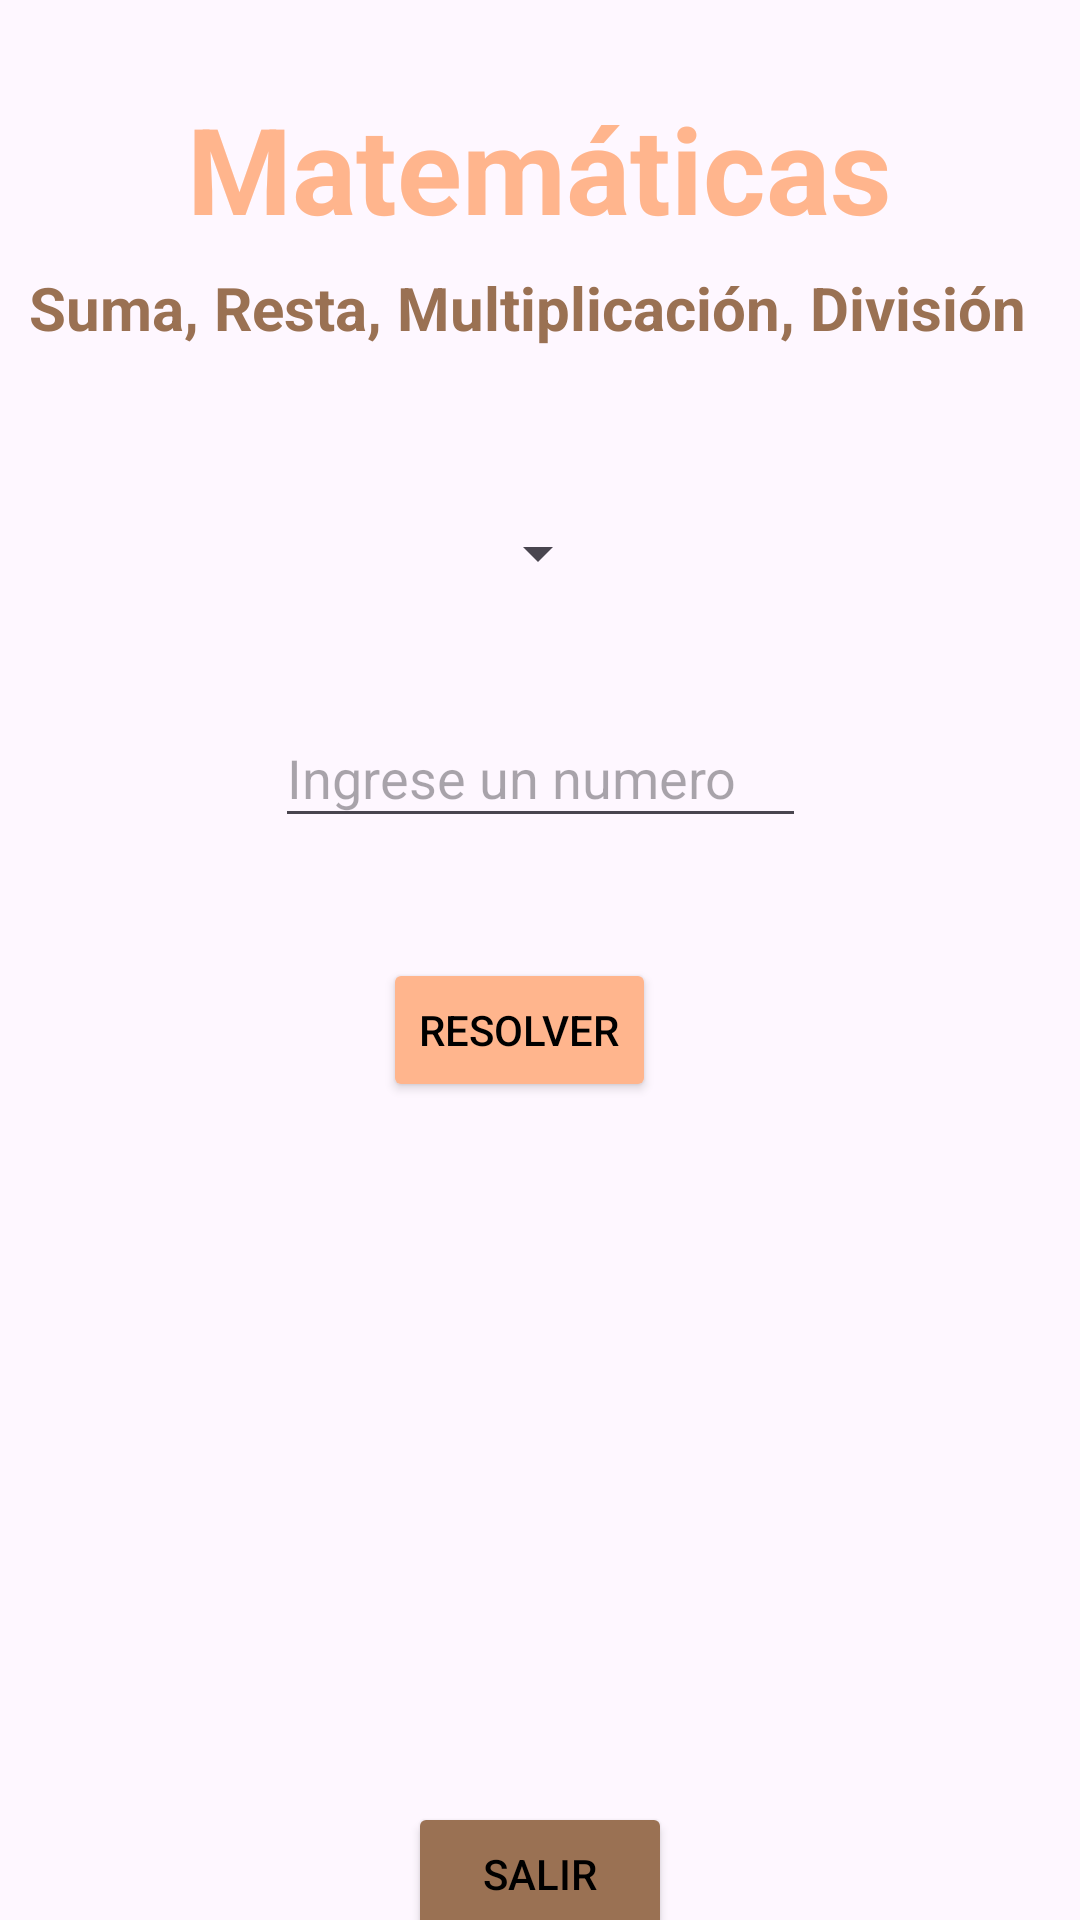

This screen was rendered from an Android layout file. Write that file and the resources it references.
<!-- AndroidManifest.xml: application theme Theme.ENGM -->
<!-- res/layout/activity_matematicas.xml -->
<?xml version="1.0" encoding="utf-8"?>
<androidx.constraintlayout.widget.ConstraintLayout xmlns:android="http://schemas.android.com/apk/res/android"
    xmlns:app="http://schemas.android.com/apk/res-auto"
    xmlns:tools="http://schemas.android.com/tools"
    android:layout_width="match_parent"
    android:layout_height="match_parent"
    tools:context=".Matematicas">

    <TextView
        android:id="@+id/título"
        android:layout_width="wrap_content"
        android:layout_height="wrap_content"
        android:text="Matemáticas"
        android:textColor="@color/naranja"
        android:textSize="40dp"
        android:textStyle="bold"
        app:layout_constraintBottom_toBottomOf="parent"
        app:layout_constraintEnd_toEndOf="parent"
        app:layout_constraintHorizontal_bias="0.498"
        app:layout_constraintStart_toStartOf="parent"
        app:layout_constraintTop_toTopOf="parent"
        app:layout_constraintVertical_bias="0.05" />

    <TextView
        android:id="@+id/textView"
        android:layout_width="341dp"
        android:layout_height="42dp"
        android:text="Suma, Resta, Multiplicación, División"
        android:textColor="@color/cafe"
        android:textSize="20dp"
        android:textStyle="bold"
        app:layout_constraintBottom_toBottomOf="parent"
        app:layout_constraintEnd_toEndOf="parent"
        app:layout_constraintStart_toStartOf="parent"
        app:layout_constraintTop_toTopOf="parent"
        app:layout_constraintVertical_bias="0.149" />


    <EditText
        android:id="@+id/ingreso"
        android:layout_width="177dp"
        android:layout_height="43dp"
        android:ems="10"
        android:hint="Ingrese un numero"
        android:inputType="number"
        android:layout_marginTop="40dp"
        app:layout_constraintEnd_toStartOf="@+id/ingreso1"
        app:layout_constraintStart_toStartOf="parent"
        app:layout_constraintTop_toBottomOf="@+id/tablamultiplicar"/>


    <EditText
        android:id="@+id/ingreso1"
        android:layout_width="190dp"
        android:layout_height="43dp"
        android:layout_marginTop="40dp"
        android:ems="10"
        android:hint="Ingrese otro  numero"
        android:inputType="number"
        android:visibility="gone"
        app:layout_constraintEnd_toEndOf="parent"
        app:layout_constraintStart_toEndOf="@+id/ingreso"
        app:layout_constraintTop_toBottomOf="@+id/tablamultiplicar" />

    <Spinner
        android:id="@+id/tablamultiplicar"
        android:layout_width="wrap_content"
        android:layout_height="wrap_content"
        android:layout_marginTop="20dp"
        app:layout_constraintBottom_toBottomOf="parent"
        app:layout_constraintEnd_toEndOf="parent"
        app:layout_constraintHorizontal_bias="0.498"
        app:layout_constraintStart_toStartOf="parent"
        app:layout_constraintTop_toBottomOf="@+id/textView"
        app:layout_constraintVertical_bias="0.046" />

    <Button
        android:id="@+id/result2"
        android:layout_width="wrap_content"
        android:layout_height="wrap_content"
        android:layout_marginTop="40dp"
        android:onClick="Multiplicar"
        android:backgroundTint="@color/naranja"
        android:textColor="@color/black"
        android:text="Resolver"
        app:layout_constraintEnd_toEndOf="parent"
        app:layout_constraintHorizontal_bias="0.474"
        app:layout_constraintStart_toStartOf="parent"
        app:layout_constraintTop_toBottomOf="@+id/ingreso" />

    <ScrollView
        android:layout_width="match_parent"
        android:layout_height="150dp"
        android:layout_marginStart="20dp"
        android:layout_marginTop="30dp"
        android:layout_marginEnd="20dp"
        android:layout_weight="1"
        android:scrollbars="none"
        app:layout_constraintBottom_toBottomOf="parent"
        app:layout_constraintStart_toStartOf="parent"
        app:layout_constraintTop_toBottomOf="@+id/result2"
        app:layout_constraintVertical_bias="0.0">

        <TableLayout
            android:id="@+id/tabla2"
            android:layout_width="match_parent"
            android:layout_height="0dp"
            android:isScrollContainer="true"
            android:stretchColumns="*"
            tools:ignore="MissingConstraints" />

    </ScrollView>

    <Button
        android:id="@+id/salir2"
        android:layout_width="wrap_content"
        android:layout_height="wrap_content"
        android:layout_marginTop="604dp"
        android:onClick="salirdt"
        android:backgroundTint="@color/cafe"
        android:textColor="@color/black"
        android:text="Salir"
        app:layout_constraintBottom_toBottomOf="parent"
        app:layout_constraintEnd_toEndOf="parent"
        app:layout_constraintStart_toStartOf="parent"
        app:layout_constraintTop_toTopOf="parent"
        app:layout_constraintVertical_bias="0.291" />

</androidx.constraintlayout.widget.ConstraintLayout>
<!-- resources referenced by this layout -->
<resources>
  <color name="black">#FF000000</color>
  <color name="cafe">#9A7153</color>
  <color name="naranja">#FFB58D</color>
  <style name="Theme.ENGM" parent="Base.Theme.ENGM" />
  <style name="Base.Theme.ENGM" parent="Theme.Material3.DayNight.NoActionBar">
          
          
      </style>
</resources>
